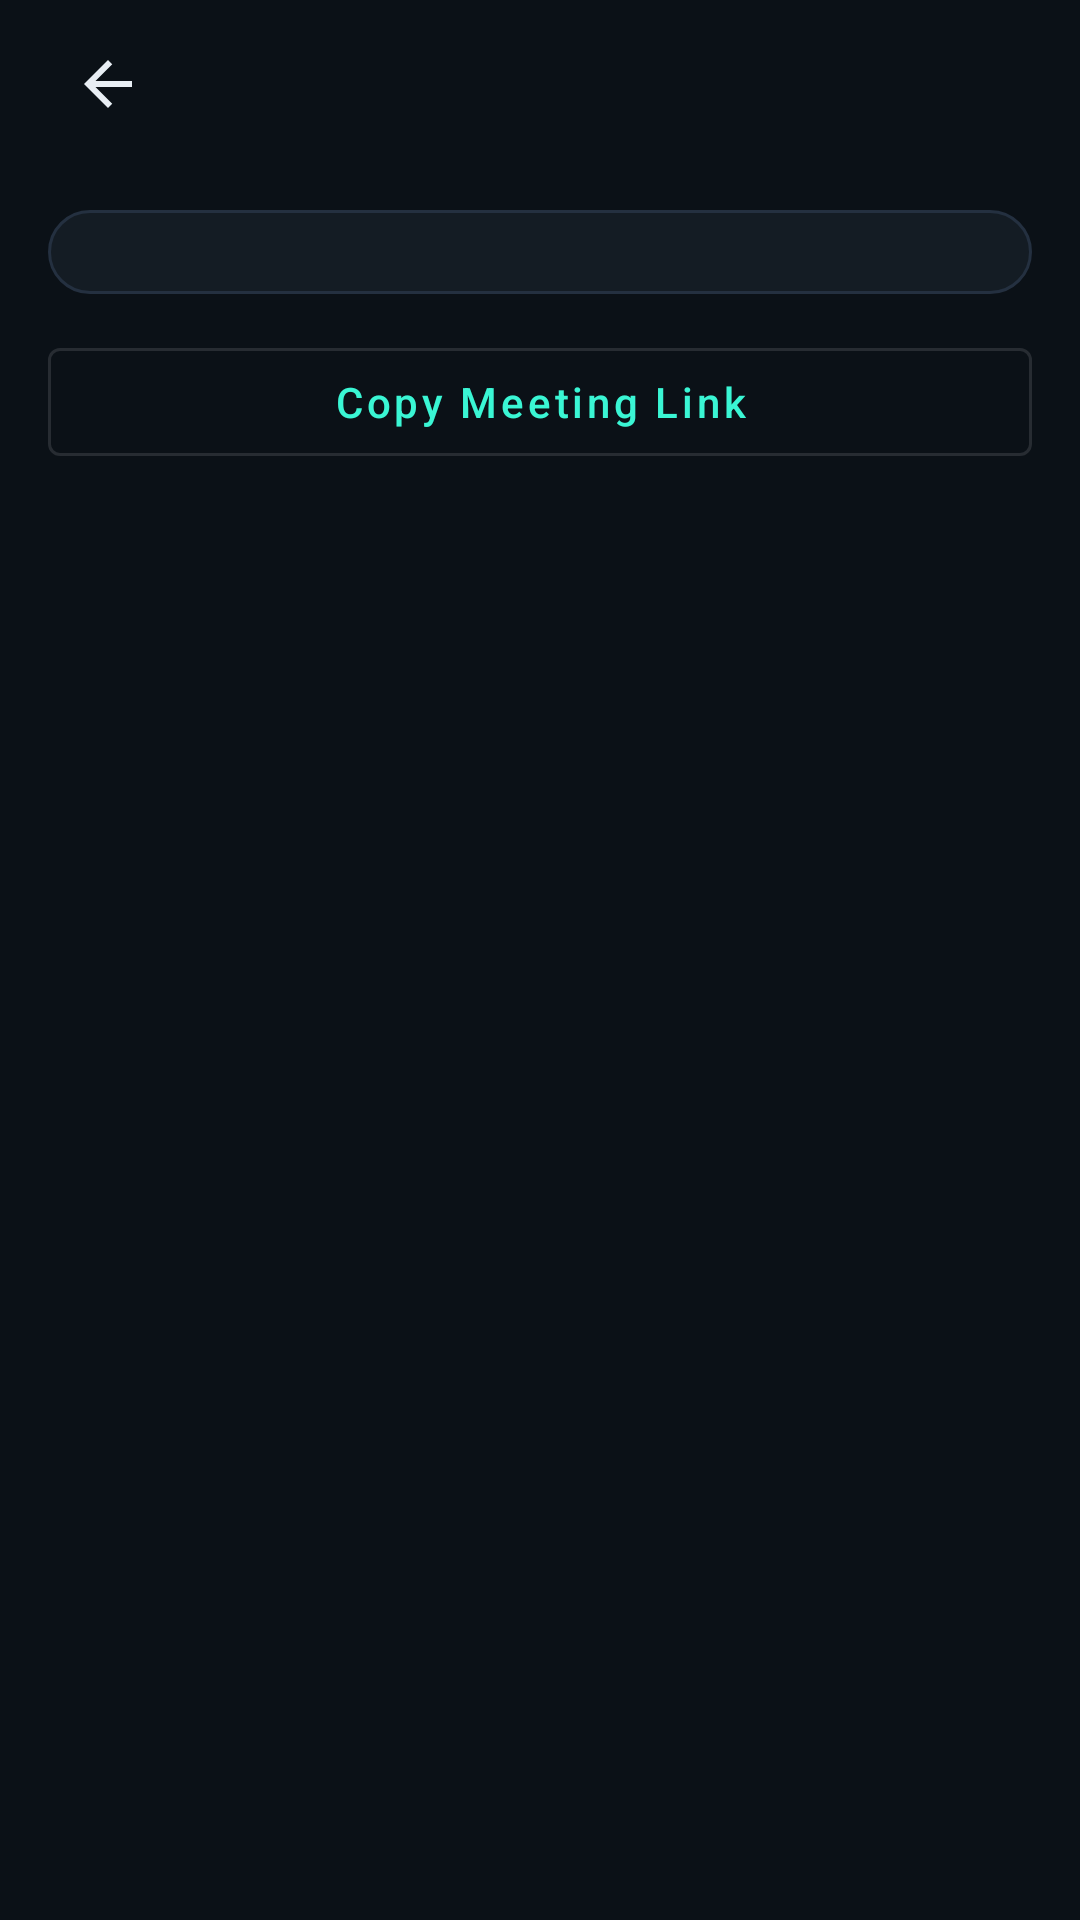

Reconstruct the res/layout file that produces this screen, plus the resources it refers to.
<!-- AndroidManifest.xml: application theme Theme.Talkback -->
<!-- res/layout/fragment_meeting_info.xml -->
<?xml version="1.0" encoding="utf-8"?>
<ScrollView xmlns:android="http://schemas.android.com/apk/res/android"
    android:layout_width="match_parent"
    android:layout_height="match_parent"
    android:background="@color/tb_bg"
    android:fillViewport="true">

    <LinearLayout
        android:layout_width="match_parent"
        android:layout_height="wrap_content"
        android:orientation="vertical"
        android:paddingHorizontal="16dp"
        android:paddingTop="8dp"
        android:paddingBottom="12dp">

        <include
            android:id="@+id/toolbarInfo"
            layout="@layout/include_settings_toolbar" />

        <LinearLayout
            android:id="@+id/containerMeetingInfo"
            android:layout_width="match_parent"
            android:layout_height="wrap_content"
            android:layout_marginTop="10dp"
            android:background="@drawable/bg_card"
            android:orientation="vertical"
            android:padding="14dp" />

        <com.google.android.material.button.MaterialButton
            android:id="@+id/btnCopyMeetingLink"
            style="@style/Widget.MaterialComponents.Button.OutlinedButton"
            android:layout_width="match_parent"
            android:layout_height="wrap_content"
            android:layout_marginTop="12dp"
            android:text="@string/meeting_copy_link"
            android:textColor="@color/tb_primary" />
    </LinearLayout>
</ScrollView>
<!-- res/layout/include_settings_toolbar.xml (included above) -->
<?xml version="1.0" encoding="utf-8"?>
<LinearLayout xmlns:android="http://schemas.android.com/apk/res/android"
    android:layout_width="match_parent"
    android:layout_height="wrap_content"
    android:gravity="center_vertical"
    android:orientation="horizontal"
    android:paddingBottom="12dp">

    <ImageButton
        android:id="@+id/btnSettingsBack"
        android:layout_width="40dp"
        android:layout_height="40dp"
        android:background="?attr/selectableItemBackgroundBorderless"
        android:contentDescription="@string/cd_settings_back"
        android:padding="8dp"
        android:src="@drawable/ic_settings_back" />

    <TextView
        android:id="@+id/txtSettingsTitle"
        android:layout_width="0dp"
        android:layout_height="wrap_content"
        android:layout_marginStart="4dp"
        android:layout_weight="1"
        android:textColor="@color/tb_text_primary"
        android:fontFamily="sans-serif"
        android:includeFontPadding="false"
        android:textSize="@dimen/settings_page_title_text_size" />
</LinearLayout>
<!-- resources referenced by this layout -->
<resources>
  <color name="tb_bg">#0B1117</color>
  <color name="tb_primary">#3AF6D4</color>
  <color name="tb_text_primary">#E8EEF4</color>
  <dimen name="settings_page_title_text_size">16sp</dimen>
  <!-- drawable bg_card (drawable) -->
  <?xml version="1.0" encoding="utf-8"?>
  <shape xmlns:android="http://schemas.android.com/apk/res/android"
      android:shape="rectangle">
      <solid android:color="@color/tb_surface" />
      <corners android:radius="16dp" />
      <stroke
          android:width="1dp"
          android:color="@color/tb_divider" />
  </shape>
  <!-- drawable ic_settings_back (drawable) -->
  <?xml version="1.0" encoding="utf-8"?>
  <vector xmlns:android="http://schemas.android.com/apk/res/android"
      android:width="24dp"
      android:height="24dp"
      android:viewportWidth="24"
      android:viewportHeight="24">
      <path
          android:fillColor="@color/tb_text_primary"
          android:pathData="M20,11H7.83l5.59,-5.59L12,4l-8,8 8,8 1.41,-1.41L7.83,13H20v-2z" />
  </vector>
  <string name="cd_settings_back">Back</string>
  <string name="meeting_copy_link">Copy Meeting Link</string>
  <style name="Theme.Talkback" parent="Theme.MaterialComponents.NoActionBar">
          <item name="colorPrimary">@color/tb_primary</item>
          <item name="colorPrimaryVariant">@color/tb_primary</item>
          <item name="colorOnPrimary">@color/tb_bg</item>
          <item name="colorSecondary">@color/tb_primary</item>
          <item name="colorSurface">@color/tb_surface</item>
          <item name="colorOnSurface">@color/tb_text_primary</item>
          <item name="android:statusBarColor">@color/tb_bg</item>
          <item name="android:navigationBarColor">@color/tb_bg</item>
          <item name="android:windowBackground">@color/tb_bg</item>
          <item name="android:textColor">@color/tb_text_primary</item>
          <item name="android:textColorPrimary">@color/tb_text_primary</item>
          <item name="android:textColorSecondary">@color/tb_text_secondary</item>
          <item name="android:textColorTertiary">@color/tb_text_muted</item>
          <item name="switchStyle">@style/SettingsSwitch</item>
          <item name="materialButtonStyle">@style/TalkbackButton</item>
      </style>
  <color name="tb_surface">#141C24</color>
  <color name="tb_divider">#243040</color>
  <color name="tb_text_secondary">#8FA3B8</color>
  <color name="tb_text_muted">#5C7084</color>
  <style name="SettingsSwitch" parent="Widget.AppCompat.CompoundButton.Switch">
          <item name="android:showText">false</item>
          <item name="android:textColor">@color/tb_text_primary</item>
      </style>
  <style name="TalkbackButton" parent="Widget.MaterialComponents.Button">
          <item name="android:textAllCaps">false</item>
          <item name="cornerRadius">12dp</item>
      </style>
</resources>
